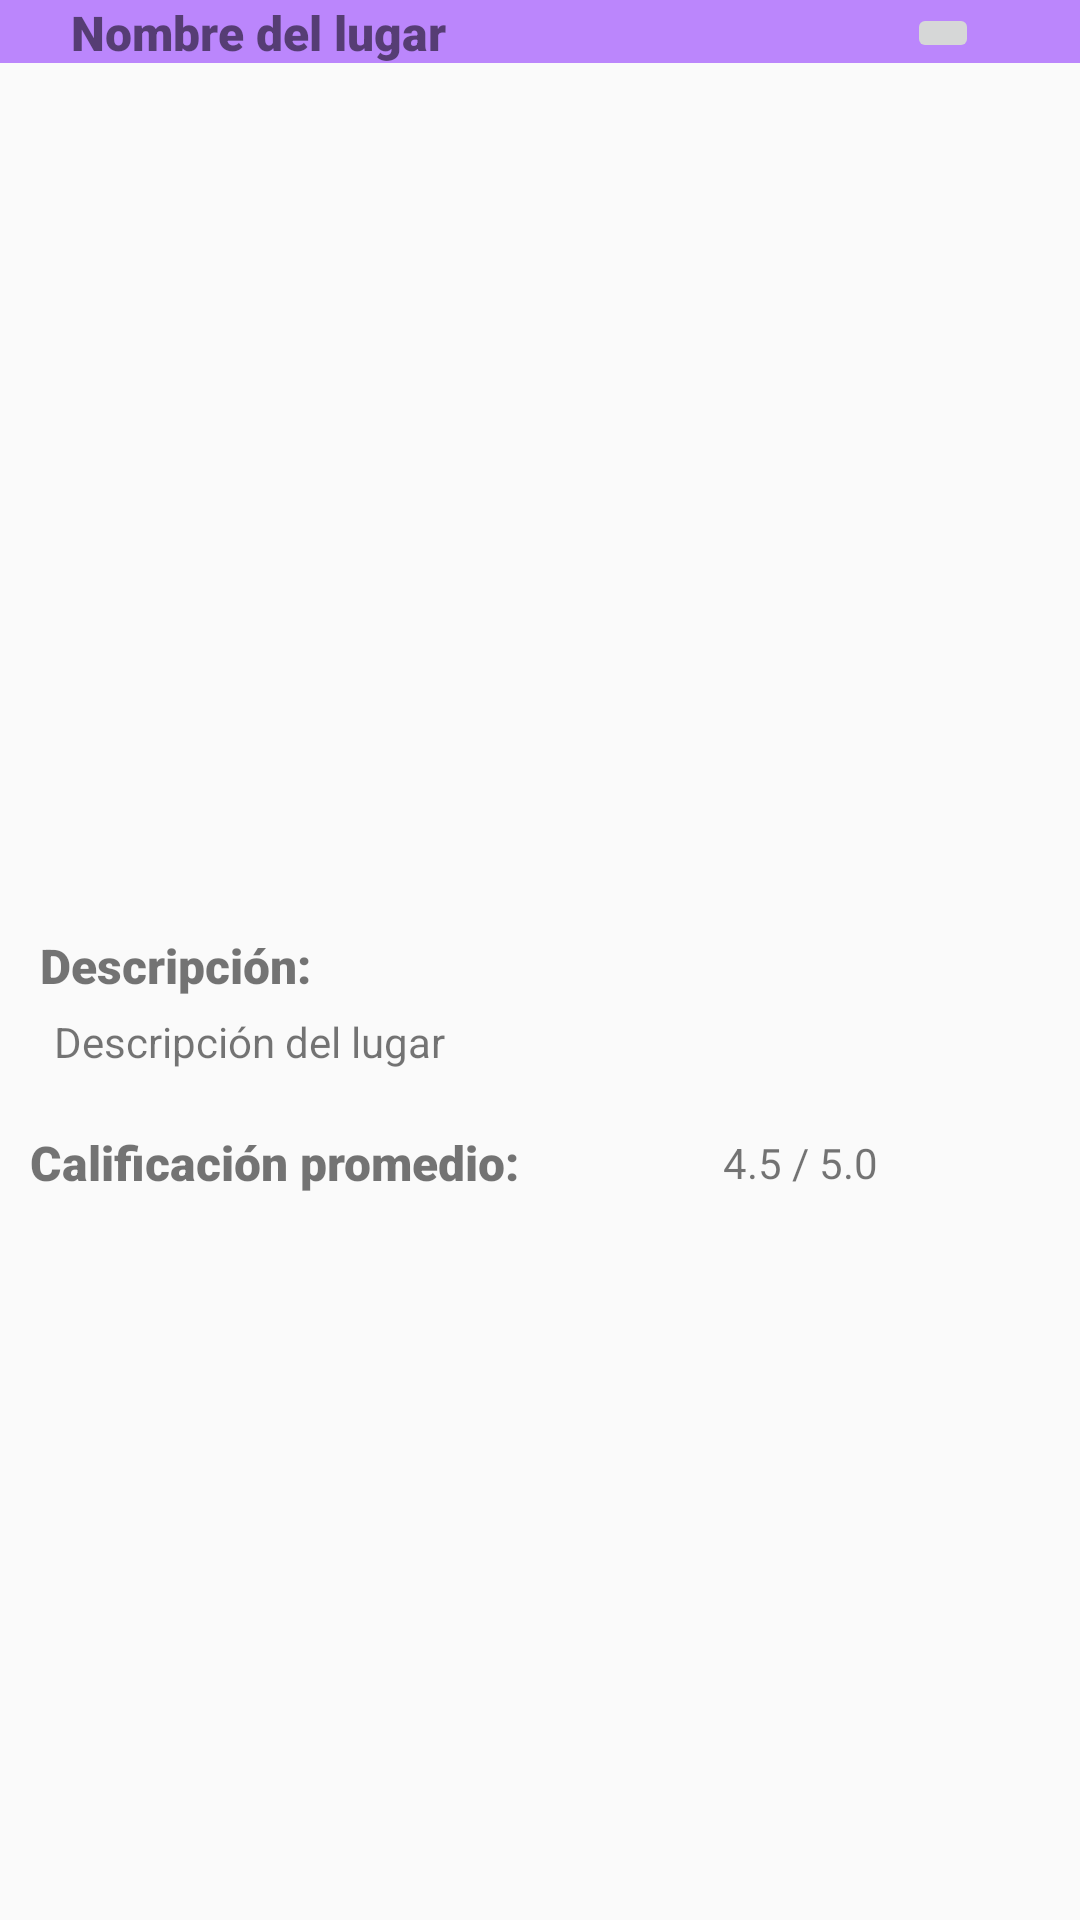

Reconstruct the res/layout file that produces this screen, plus the resources it refers to.
<!-- AndroidManifest.xml: application theme Theme.MedellinPlaces -->
<!-- res/layout/activity_place_item.xml -->
<?xml version="1.0" encoding="utf-8"?>
<androidx.constraintlayout.widget.ConstraintLayout xmlns:android="http://schemas.android.com/apk/res/android"
    xmlns:app="http://schemas.android.com/apk/res-auto"
    xmlns:tools="http://schemas.android.com/tools"
    android:id="@+id/main_ConstraintLayout"
    android:layout_width="match_parent"
    android:layout_height="match_parent"
    tools:context=".PlaceItemActivity">

    <androidx.constraintlayout.widget.ConstraintLayout
        android:id="@+id/upperContainer_constraintLayout_list"
        android:layout_width="match_parent"
        android:layout_height="wrap_content"
        android:background="@color/purple_200"
        app:layout_constraintEnd_toEndOf="parent"
        app:layout_constraintStart_toStartOf="parent"
        app:layout_constraintTop_toTopOf="parent">

        <TextView
            android:id="@+id/cityName_textView"
            android:layout_width="wrap_content"
            android:layout_height="wrap_content"
            android:fontFamily="sans-serif-black"
            android:text="@string/place_name_default"
            android:textSize="16sp"
            app:layout_constraintBottom_toBottomOf="@+id/buttonMenu_imageButton_list"
            app:layout_constraintEnd_toEndOf="parent"
            app:layout_constraintHorizontal_bias="0.1"
            app:layout_constraintStart_toStartOf="parent"
            app:layout_constraintTop_toTopOf="@+id/buttonMenu_imageButton_list" />

        <ImageButton
            android:id="@+id/buttonMenu_imageButton_list"
            android:layout_width="wrap_content"
            android:layout_height="wrap_content"
            android:contentDescription="@string/menu_button_contentDescription"
            app:layout_constraintBottom_toBottomOf="parent"
            app:layout_constraintEnd_toEndOf="parent"
            app:layout_constraintHorizontal_bias="0.9"
            app:layout_constraintStart_toStartOf="parent"
            app:layout_constraintTop_toTopOf="parent"
            app:layout_constraintVertical_bias="1.0"
            app:srcCompat="@drawable/menu_button" />
    </androidx.constraintlayout.widget.ConstraintLayout>

    <ImageView
        android:id="@+id/placeImage_imageView"
        android:layout_width="360dp"
        android:layout_height="250dp"
        android:layout_marginStart="10dp"
        android:layout_marginTop="20dp"
        android:layout_marginEnd="10dp"
        app:layout_constraintEnd_toEndOf="parent"
        app:layout_constraintStart_toStartOf="parent"
        app:layout_constraintTop_toBottomOf="@+id/upperContainer_constraintLayout_list"
        app:srcCompat="@drawable/jardin_botanico"
        tools:srcCompat="@drawable/jardin_botanico"
        android:contentDescription="@string/place_image_contentDescription" />

    <TextView
        android:id="@+id/descriptionTitle_textView"
        android:layout_width="wrap_content"
        android:layout_height="wrap_content"
        android:layout_marginTop="20dp"
        android:fontFamily="sans-serif-black"
        android:text="@string/descriptionTitle"
        android:textSize="16sp"
        app:layout_constraintEnd_toEndOf="parent"
        app:layout_constraintHorizontal_bias="0.05"
        app:layout_constraintStart_toStartOf="parent"
        app:layout_constraintTop_toBottomOf="@+id/placeImage_imageView" />

    <TextView
        android:id="@+id/placeDescription_textView"
        android:layout_width="0dp"
        android:layout_height="wrap_content"
        android:layout_marginStart="18dp"
        android:layout_marginTop="5dp"
        android:layout_marginEnd="18dp"
        android:justificationMode="inter_word"
        android:text="@string/place_description_default"
        app:layout_constraintEnd_toEndOf="parent"
        app:layout_constraintStart_toStartOf="parent"
        app:layout_constraintTop_toBottomOf="@+id/descriptionTitle_textView" />

    <TextView
        android:id="@+id/textView_scoreTitle"
        android:layout_width="wrap_content"
        android:layout_height="wrap_content"
        android:layout_marginTop="20dp"
        android:fontFamily="sans-serif-black"
        android:text="@string/score_title"
        android:textSize="16sp"
        app:layout_constraintEnd_toEndOf="parent"
        app:layout_constraintHorizontal_bias="0.05"
        app:layout_constraintStart_toStartOf="parent"
        app:layout_constraintTop_toBottomOf="@+id/placeDescription_textView" />

    <TextView
        android:id="@+id/textView_scoreValue"
        android:layout_width="wrap_content"
        android:layout_height="wrap_content"
        android:justificationMode="inter_word"
        android:text="@string/score_default"
        app:layout_constraintBottom_toBottomOf="@+id/textView_scoreTitle"
        app:layout_constraintEnd_toEndOf="parent"
        app:layout_constraintStart_toEndOf="@+id/textView_scoreTitle"
        app:layout_constraintTop_toTopOf="@+id/textView_scoreTitle" />

</androidx.constraintlayout.widget.ConstraintLayout>
<!-- resources referenced by this layout -->
<resources>
  <color name="purple_200">#FFBB86FC</color>
  <string name="descriptionTitle">Descripción:</string>
  <string name="menu_button_contentDescription">Menu Button</string>
  <string name="place_description_default">Descripción del lugar</string>
  <string name="place_image_contentDescription">Imágen del lugar</string>
  <string name="place_name_default">Nombre del lugar</string>
  <string name="score_default">4.5 / 5.0</string>
  <string name="score_title">Calificación promedio:</string>
  <style name="Theme.MedellinPlaces" parent="Theme.AppCompat.Light.NoActionBar">
          
          <item name="colorPrimary">@color/purple_500</item>
          <item name="colorPrimaryDark">@color/purple_700</item>
          <item name="colorAccent">@color/teal_200</item>
          
      </style>
  <color name="purple_500">#FF6200EE</color>
  <color name="purple_700">#FF3700B3</color>
  <color name="teal_200">#FF03DAC5</color>
</resources>
